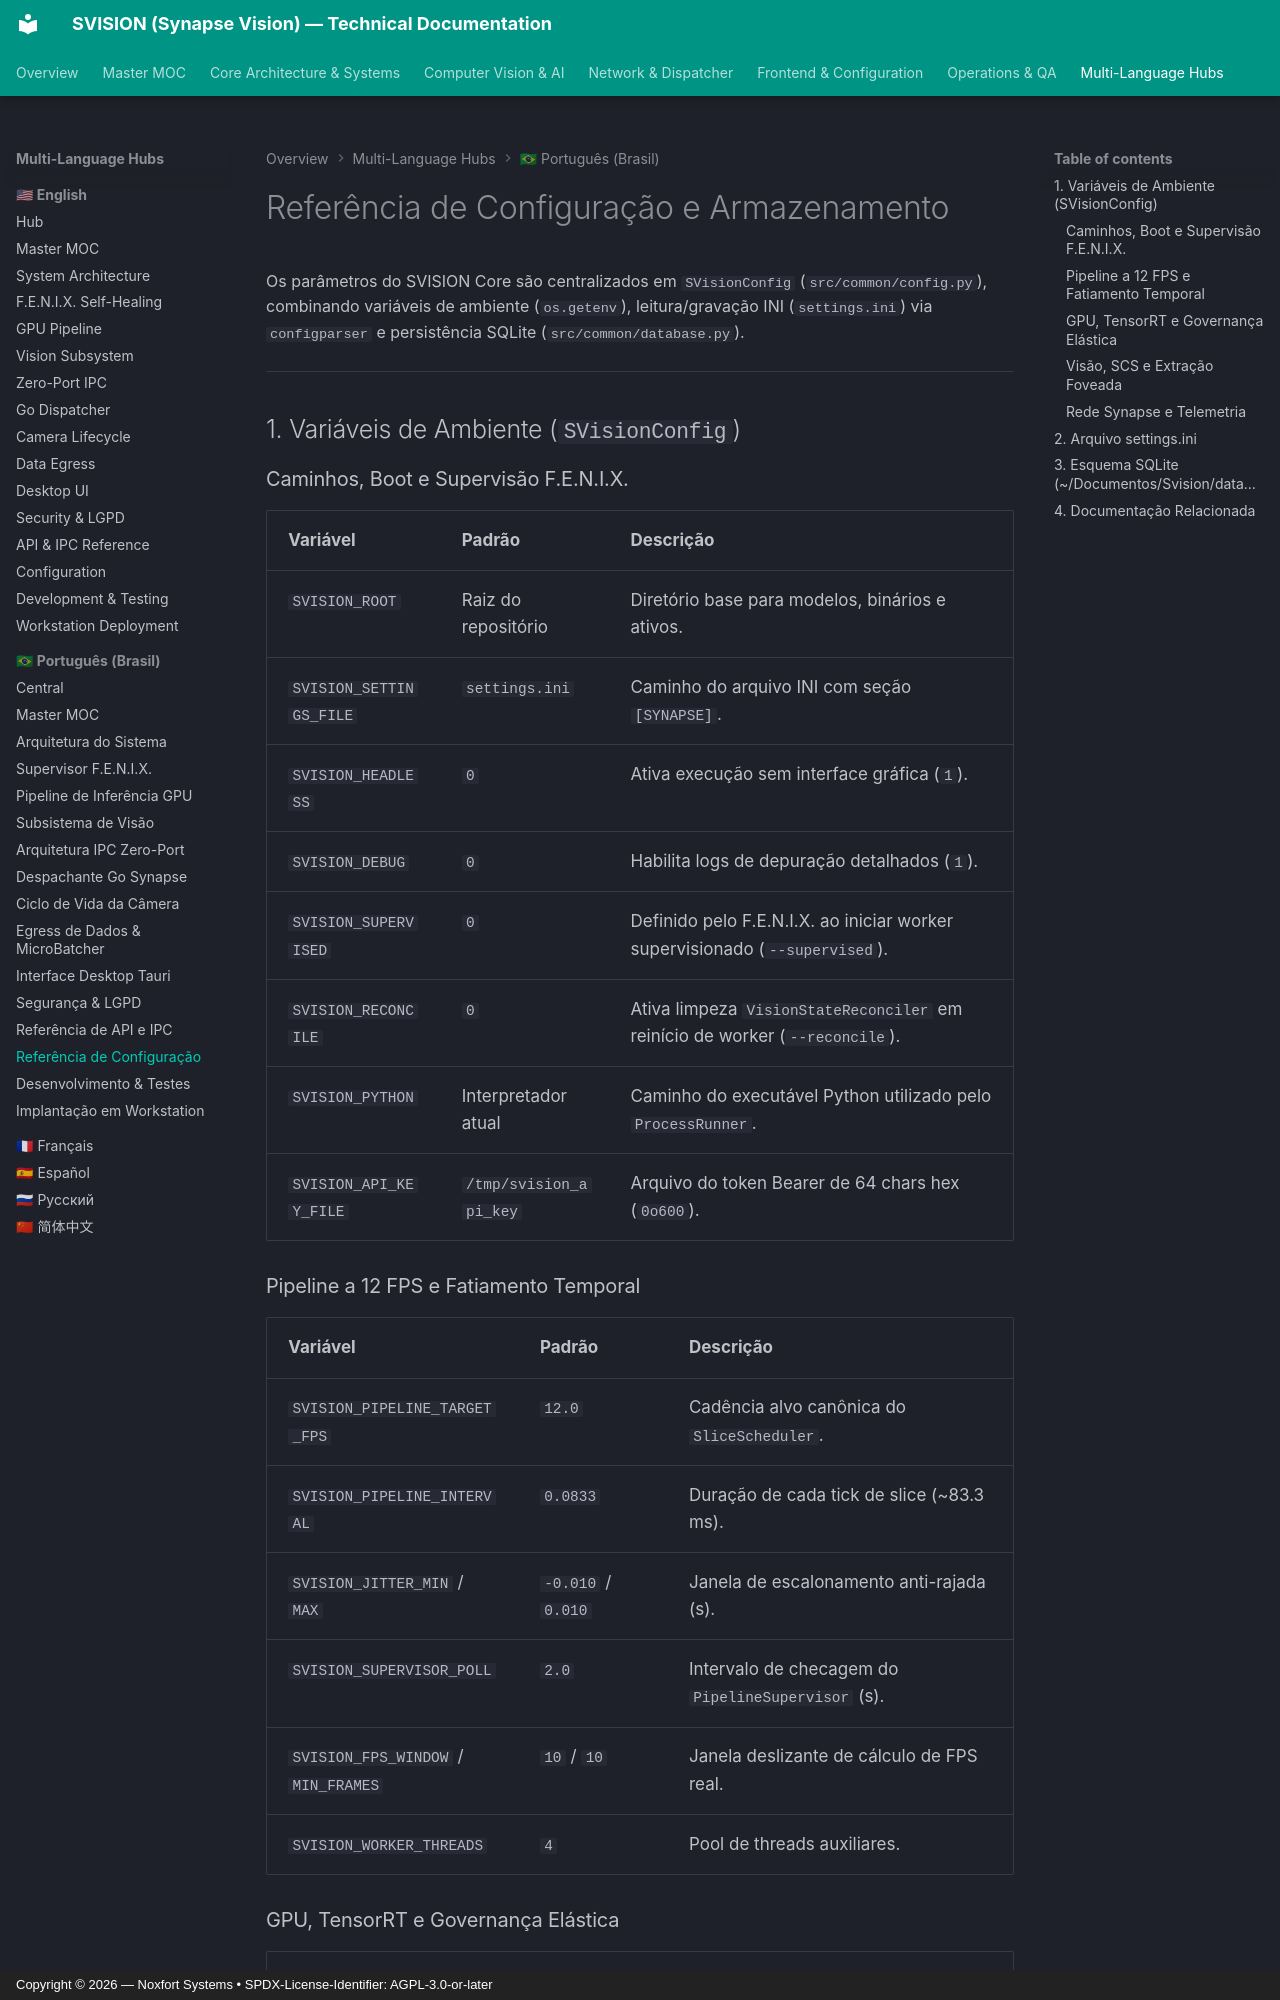

repository: Noxfort-Systems-Brazil/SVISION · page: pt-br/configuration_reference/index.html · generator: mkdocs · copyright: Copyright © 2026 — Noxfort Systems • SPDX-License-Identifier: AGPL-3.0-or-later

<!-- SPDX-License-Identifier: Proprietary -->
<!-- Copyright (c) 2026-present Gabriel Moraes / SVISION. All rights reserved. -->

# Referência de Configuração e Armazenamento

Os parâmetros do SVISION Core são centralizados em `SVisionConfig` (`src/common/config.py`), combinando variáveis de ambiente (`os.getenv`), leitura/gravação INI (`settings.ini`) via `configparser` e persistência SQLite (`src/common/database.py`).

---

## 1. Variáveis de Ambiente (`SVisionConfig`)

### Caminhos, Boot e Supervisão F.E.N.I.X.
| Variável | Padrão | Descrição |
| :--- | :--- | :--- |
| `SVISION_ROOT` | Raiz do repositório | Diretório base para modelos, binários e ativos. |
| `SVISION_SETTINGS_FILE` | `settings.ini` | Caminho do arquivo INI com seção `[SYNAPSE]`. |
| `SVISION_HEADLESS` | `0` | Ativa execução sem interface gráfica (`1`). |
| `SVISION_DEBUG` | `0` | Habilita logs de depuração detalhados (`1`). |
| `SVISION_SUPERVISED` | `0` | Definido pelo F.E.N.I.X. ao iniciar worker supervisionado (`--supervised`). |
| `SVISION_RECONCILE` | `0` | Ativa limpeza `VisionStateReconciler` em reinício de worker (`--reconcile`). |
| `SVISION_PYTHON` | Interpretador atual | Caminho do executável Python utilizado pelo `ProcessRunner`. |
| `SVISION_API_KEY_FILE` | `/tmp/svision_api_key` | Arquivo do token Bearer de 64 chars hex (`0o600`). |

### Pipeline a 12 FPS e Fatiamento Temporal
| Variável | Padrão | Descrição |
| :--- | :--- | :--- |
| `SVISION_PIPELINE_TARGET_FPS` | `12.0` | Cadência alvo canônica do `SliceScheduler`. |
| `SVISION_PIPELINE_INTERVAL` | `0.0833` | Duração de cada tick de slice (~83.3 ms). |
| `SVISION_JITTER_MIN` / `MAX` | `-0.010` / `0.010` | Janela de escalonamento anti-rajada (s). |
| `SVISION_SUPERVISOR_POLL` | `2.0` | Intervalo de checagem do `PipelineSupervisor` (s). |
| `SVISION_FPS_WINDOW` / `MIN_FRAMES` | `10` / `10` | Janela deslizante de cálculo de FPS real. |
| `SVISION_WORKER_THREADS` | `4` | Pool de threads auxiliares. |
